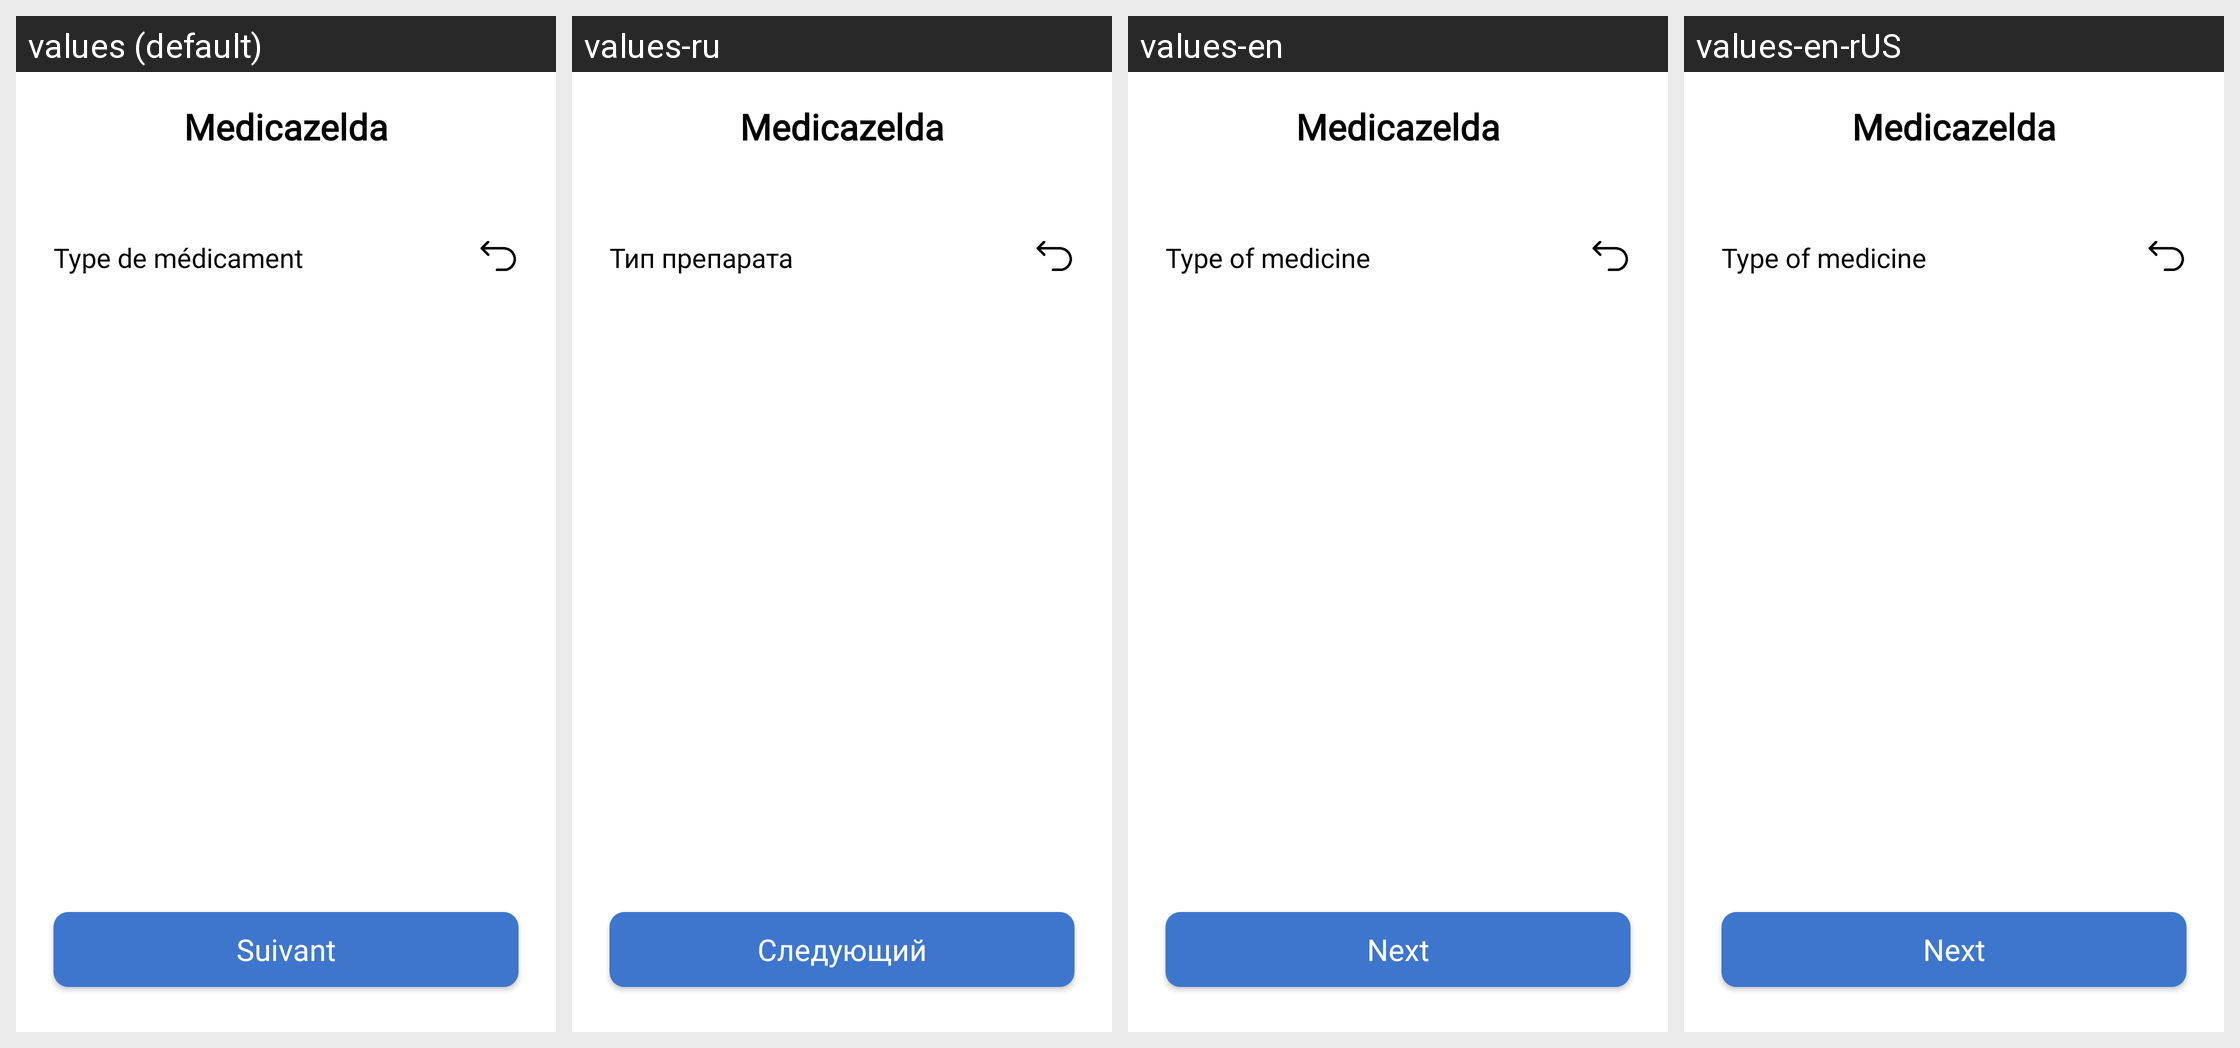

The same Android screen rendered under several of its app's locales, left to right. List the strings drawn on it with the default value and each locale's translation.
Android screen res/layout/fragment_ajout_manuel_type_medic.xml rendered under 4 locales, left to right: values (default), values-ru, values-en, values-en-rUS. Device: Nexus 5 (rendered at 1080×1920; each locale shown at half size, 540×960, under a caption strip naming it); theme Theme.Medicalink.
Other locales in the repository, not shown: values-fr, values-ru-rRU.
Strings drawn on this screen, with the default value and each locale's value (text and hints the layout hard-codes, and strings that could not be matched under every locale, appear in the picture but are not listed):

medicalink_title
  values: Medicazelda
  values-ru: Medicazelda  [not translated; the default value is used]
  values-en: Medicazelda  [not translated; the default value is used]
  values-en-rUS: Medicazelda  [not translated; the default value is used]

type_de_medicament
  values: Type de médicament
  values-ru: Тип препарата
  values-en: Type of medicine
  values-en-rUS: Type of medicine

suivant
  values: Suivant
  values-ru: Следующий
  values-en: Next
  values-en-rUS: Next
